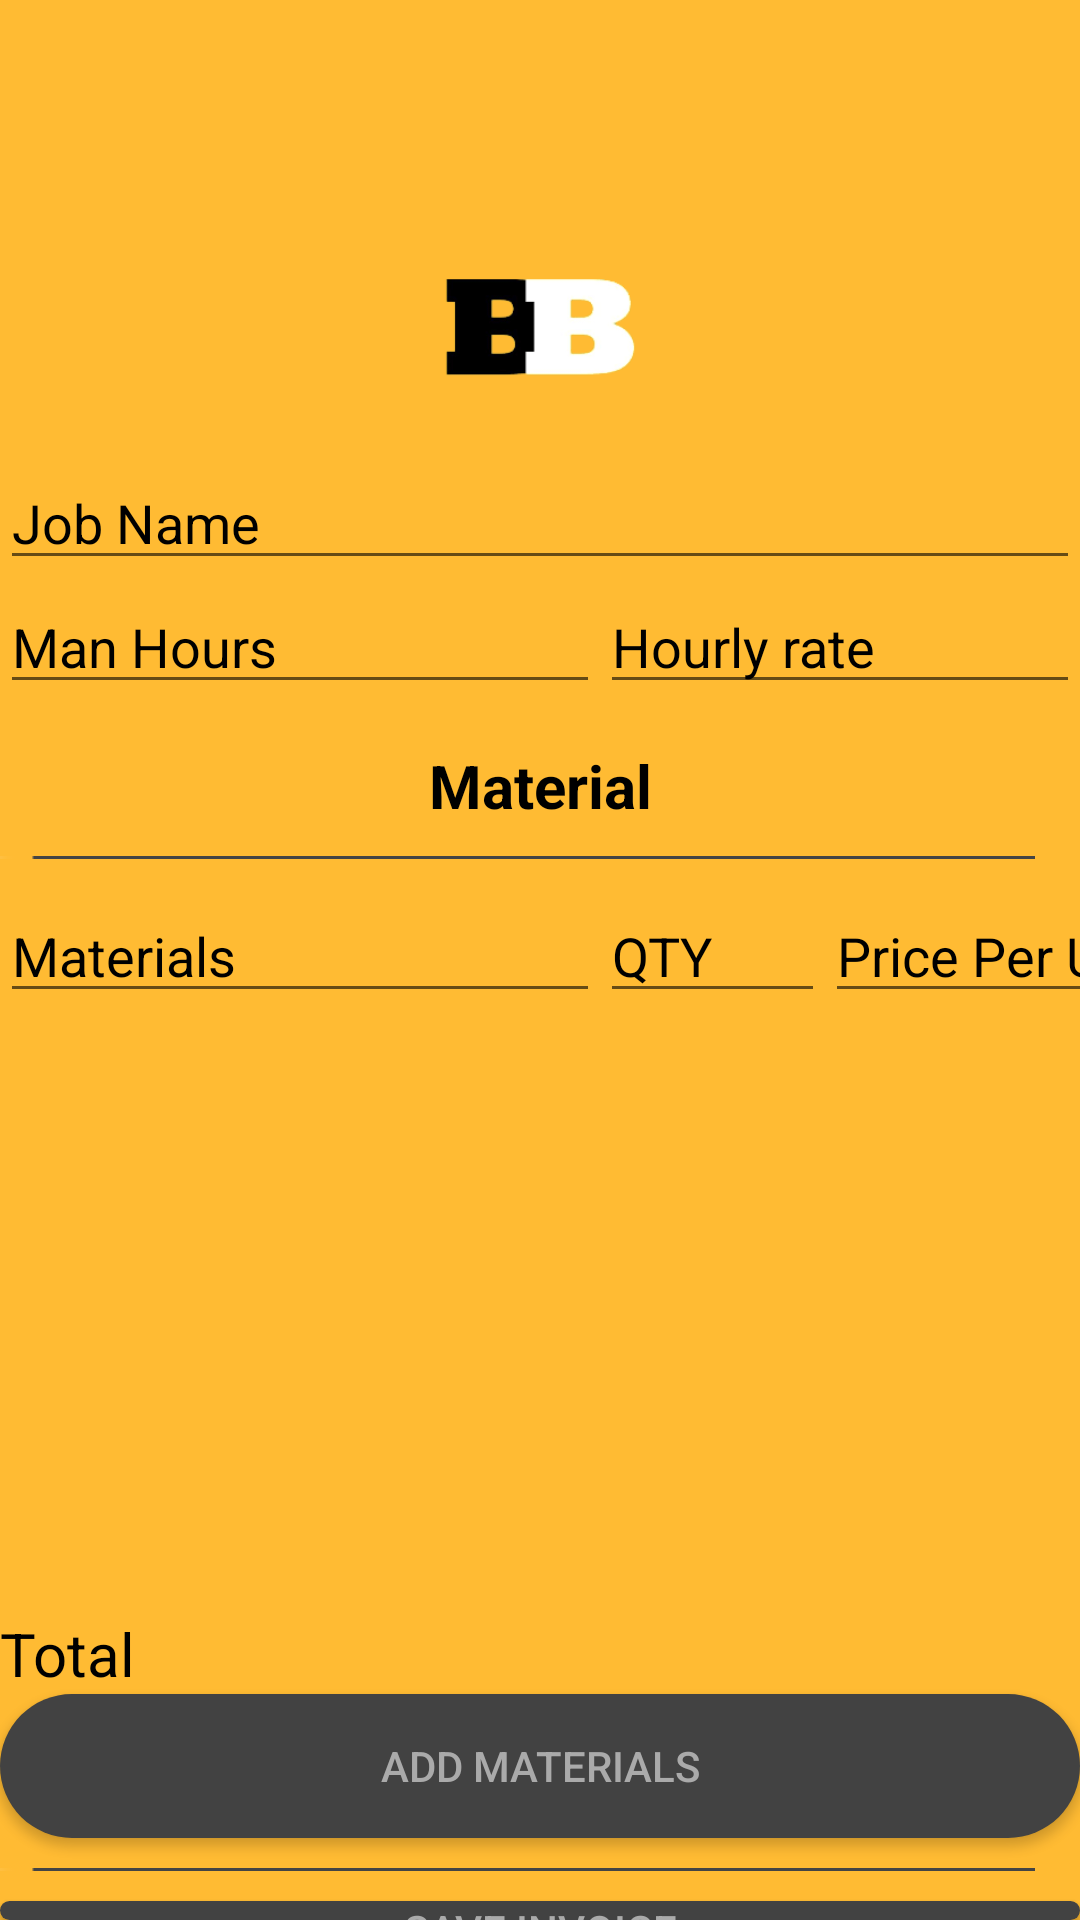

Produce the Android XML layout that renders to this screen, including the resource entries it uses.
<!-- AndroidManifest.xml: application theme AppTheme -->
<!-- res/layout/activity_add_invoice.xml -->
<?xml version="1.0" encoding="utf-8"?>
<LinearLayout xmlns:android="http://schemas.android.com/apk/res/android"
    xmlns:app="http://schemas.android.com/apk/res-auto"
    xmlns:tools="http://schemas.android.com/tools"
    android:layout_width="match_parent"
    android:layout_height="match_parent"
    tools:context=".Invoice.AddInvoice"
    android:background="@android:color/holo_orange_light"
    android:orientation="vertical"
    >

    <LinearLayout
        android:layout_width="match_parent"
        android:layout_height="wrap_content"
        android:orientation="vertical"
        android:layout_marginTop="20dp"
        >

        <TextView
            android:layout_width="match_parent"
            android:layout_height="wrap_content"
            android:textAlignment="center"
            android:text=""
            android:textSize="20dp"
            android:textColor="@android:color/black"
            android:textStyle="bold"
            >
        </TextView>

        <ImageView
            android:id="@+id/Title"
            android:layout_width="189dp"
            android:layout_height="85dp"
            android:layout_gravity="center"
            android:src="@drawable/logo"
            android:layout_marginTop="20dp">

        </ImageView>
        <EditText
            android:id="@+id/jobName"
            android:layout_width="match_parent"
            android:layout_height="wrap_content"
            android:hint="Job Name"
            android:textColorHint="@android:color/black"
            android:textColor="@android:color/black">
        </EditText>

        <LinearLayout
            android:layout_width="match_parent"
            android:layout_height="55dp"
            android:orientation="horizontal"

            >

            <EditText
                android:id="@+id/Hours"
                android:layout_width="200dp"
                android:layout_height="wrap_content"
                android:hint="Man Hours"
                android:textColor="@android:color/black"
                android:textColorHint="@android:color/black"></EditText>

            <EditText
                android:id="@+id/pricePerHour"
                android:layout_width="match_parent"
                android:layout_height="wrap_content"
                android:hint="Hourly rate"
                android:textColor="@android:color/black"
                android:textColorHint="@android:color/black"></EditText>
        </LinearLayout>
        <TextView
            android:layout_width="match_parent"
            android:layout_height="wrap_content"
            android:textAlignment="center"
            android:text="Material"
            android:textSize="20dp"
            android:textColor="@android:color/black"
            android:textStyle="bold"

            >
        </TextView>


        <ImageView
            android:layout_width="match_parent"
            android:layout_height="wrap_content"
            android:src="@drawable/line_break"
            android:layout_marginRight="15dp"
            android:paddingBottom="10dp"
            android:paddingTop="10dp"
            ></ImageView>

        <LinearLayout
            android:layout_width="match_parent"
            android:layout_height="wrap_content"
            android:orientation="horizontal"
            >
        <EditText
            android:id="@+id/Materials"
            android:layout_width="200dp"
            android:layout_height="wrap_content"
            android:hint="Materials"
            android:textColor="@android:color/black"
            android:textColorHint="@android:color/black">

        </EditText>
        <EditText
            android:id="@+id/QTY"
            android:layout_width="75dp"
            android:layout_height="wrap_content"
            android:hint="QTY"
            android:textColor="@android:color/black"
            android:textColorHint="@android:color/black">

        </EditText>

            <EditText
                android:id="@+id/Price"
                android:layout_width="130dp"
                android:layout_height="wrap_content"
                android:hint="Price Per Unit"
                android:textColor="@android:color/black"
                android:textColorHint="@android:color/black">

            </EditText>


    </LinearLayout>
        <androidx.recyclerview.widget.RecyclerView
            android:id="@+id/RecView"
            android:layout_width="match_parent"
            android:layout_height="200dp"
            >
        </androidx.recyclerview.widget.RecyclerView>
        <TextView
            android:id="@+id/total"
            android:layout_width="match_parent"
            android:layout_height="wrap_content"
            android:text="Total"
            android:textColor="@android:color/black"
            android:textSize="20dp"
            >

        </TextView>
        <Button
            android:id="@+id/addMaterials"
            android:layout_width="match_parent"
            android:layout_height="wrap_content"
            android:text="Add Materials"
            android:background="@drawable/roundedbutton"
            android:textColor="@android:color/darker_gray"
            android:onClick="addMaterials"

            ></Button>

        <ImageView
            android:layout_width="match_parent"
            android:layout_height="wrap_content"
            android:src="@drawable/line_break"
            android:layout_marginRight="15dp"
            android:paddingBottom="10dp"
            android:paddingTop="10dp"
            ></ImageView>

        <Button
            android:id="@+id/save"
            android:layout_width="match_parent"
            android:layout_height="wrap_content"
            android:text="Save Invoice"
            android:background="@drawable/roundedbutton"
            android:textColor="@android:color/darker_gray"
            android:onClick="SaveInvoice"
            ></Button>

    </LinearLayout>
</LinearLayout>
<!-- resources referenced by this layout -->
<resources>
  <!-- drawable line_break: png bitmap (drawable, 1590 bytes) -->
  <!-- drawable logo: png bitmap (drawable-v24, 5945 bytes) -->
  <!-- drawable roundedbutton (drawable) -->
  <?xml version="1.0" encoding="utf-8"?>
  <shape xmlns:android="http://schemas.android.com/apk/res/android"
      android:shape="rectangle"
  >
      <solid android:color="@color/cardview_dark_background"/>
      <corners android:radius="150dp"/>
  </shape>
  <style name="AppTheme" parent="Theme.AppCompat.Light.DarkActionBar">
          
          <item name="colorPrimary">#43464B</item>
          <item name="colorPrimaryDark">#808080</item>
          <item name="colorAccent">#808080</item>
  
      </style>
</resources>
